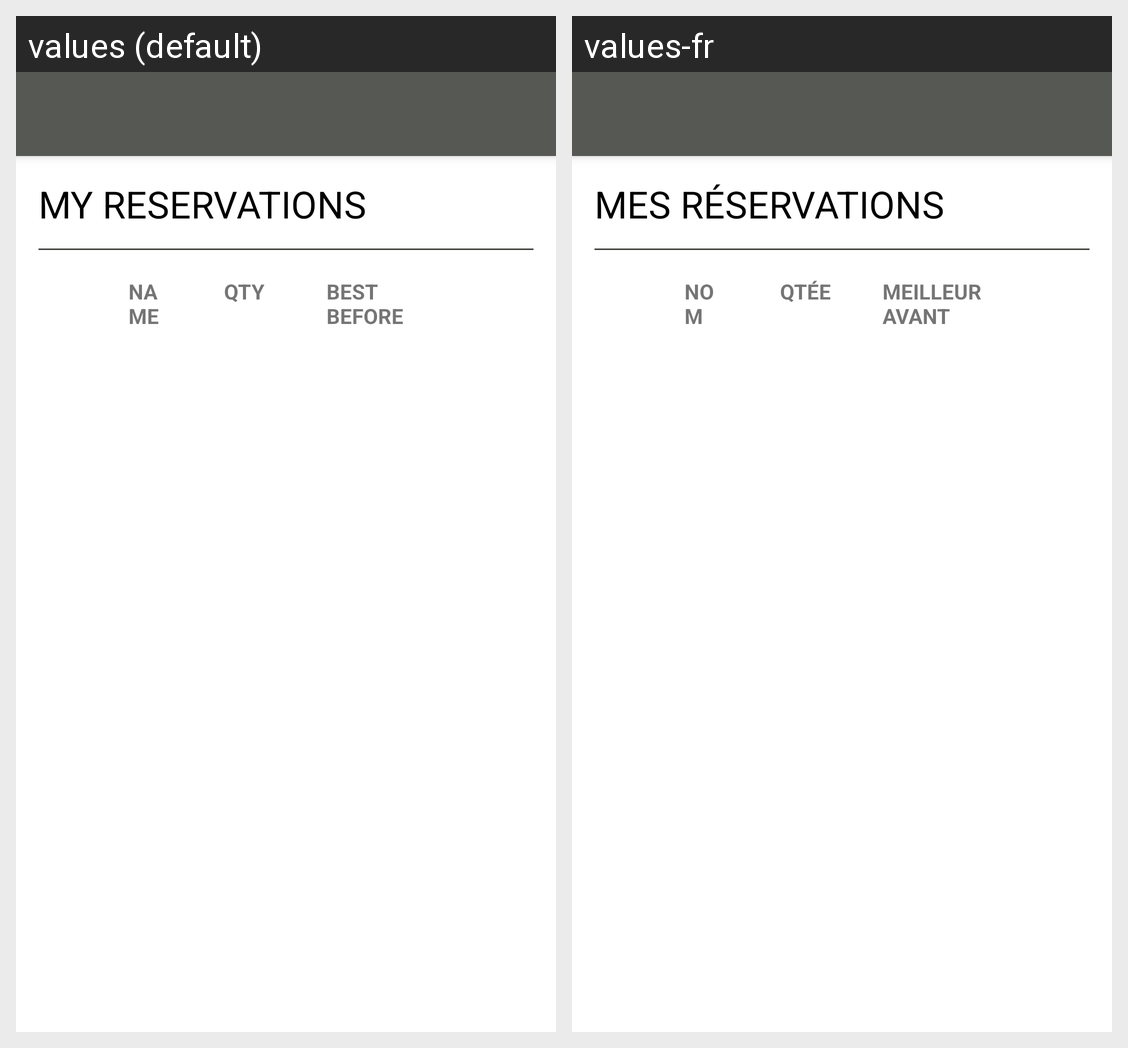

Locale-by-locale string values for the Android screen shown in this grid:
Android screen res/layout/liste_reservations.xml rendered under 2 locales, left to right: values (default), values-fr. Device: Nexus 5 (rendered at 1080×1920; each locale shown at half size, 540×960, under a caption strip naming it); theme AppTheme.
Strings drawn on this screen, with the default value and each locale's value (text and hints the layout hard-codes, and strings that could not be matched under every locale, appear in the picture but are not listed):

tv_mes_reservations
  values: MY RESERVATIONS
  values-fr: MES RÉSERVATIONS

res_nom
  values: NAME
  values-fr: NOM

res_qtee
  values: QTY
  values-fr: QTÉE

res_reservation
  values: BEST BEFORE
  values-fr: MEILLEUR AVANT
